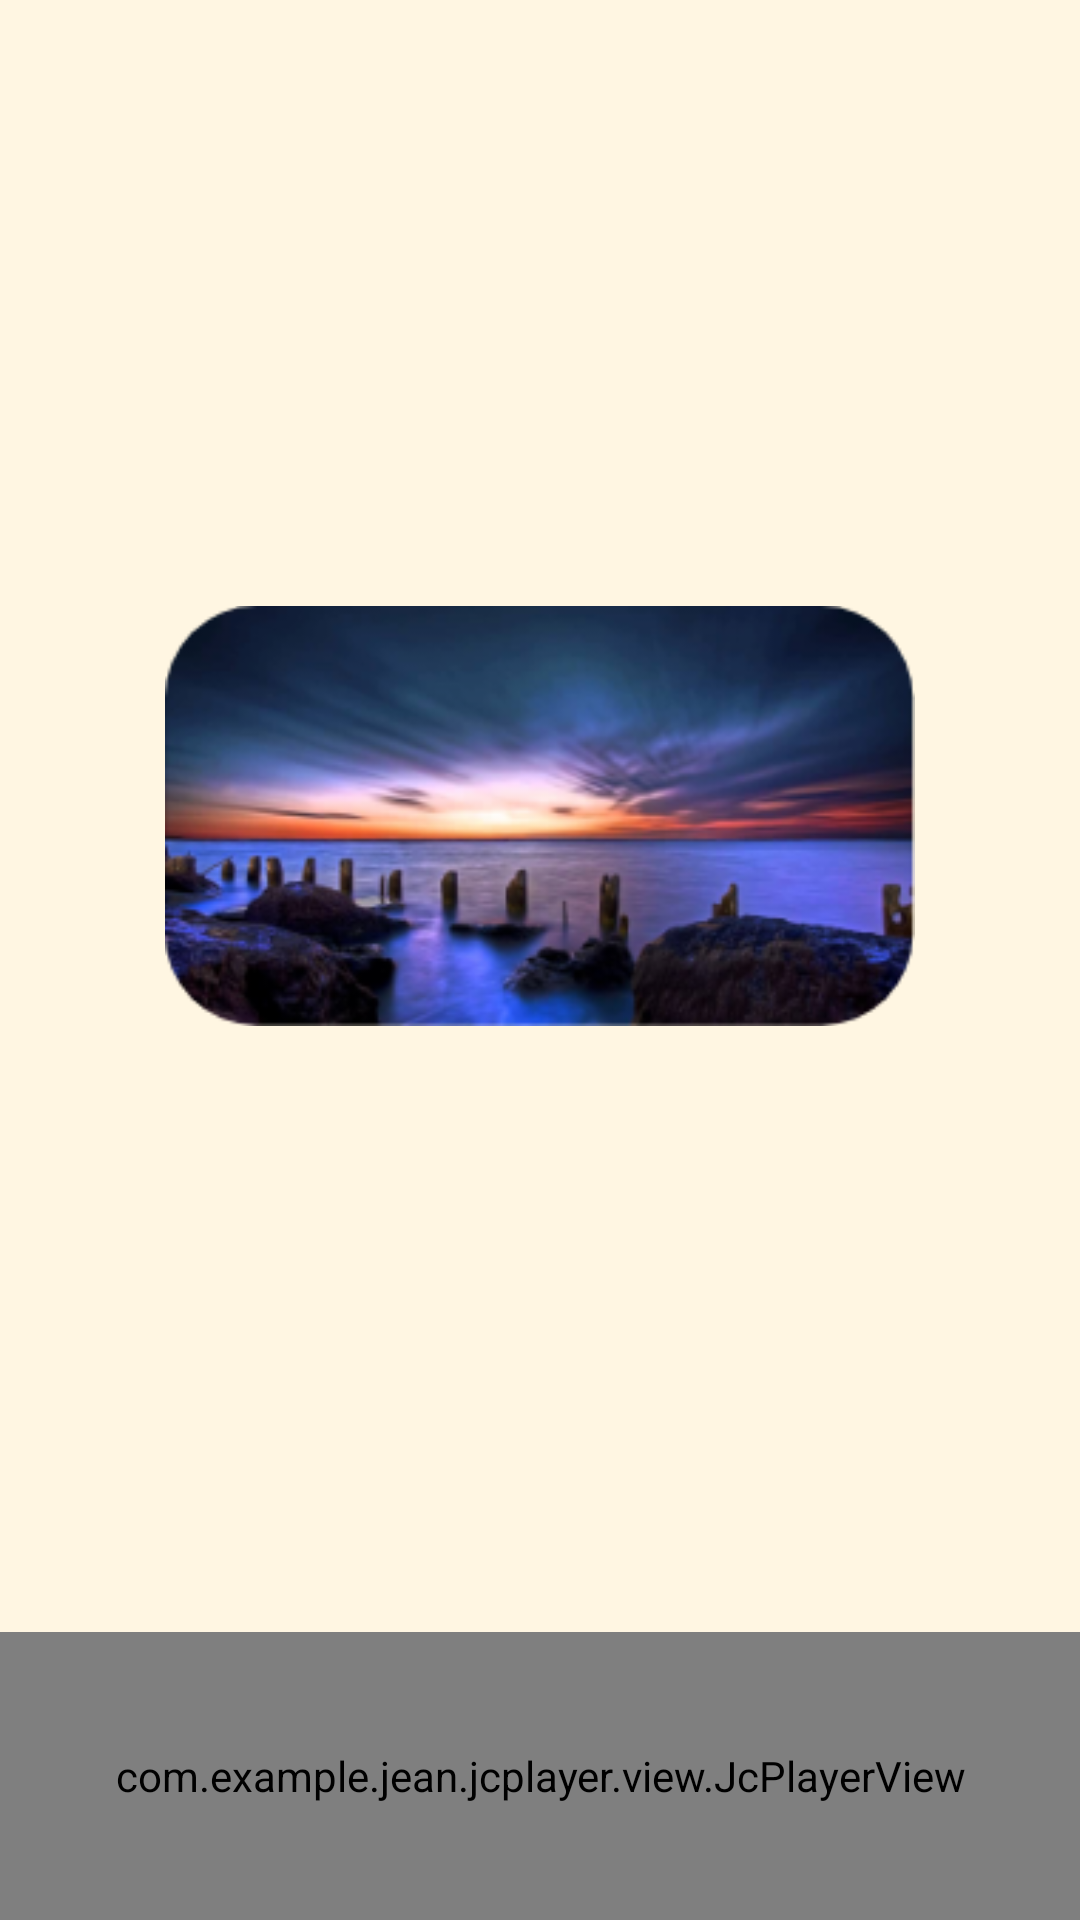

The Android layout XML behind this screen, and the referenced resources:
<!-- AndroidManifest.xml: application theme Theme.Vitality -->
<!-- res/layout/player_music.xml -->
<?xml version="1.0" encoding="utf-8"?>
<LinearLayout xmlns:android="http://schemas.android.com/apk/res/android"
    xmlns:app="http://schemas.android.com/apk/res-auto"
    xmlns:tools="http://schemas.android.com/tools"
    android:layout_width="match_parent"
    android:layout_height="match_parent"
    android:orientation="vertical"
    android:weightSum="100"
    android:background="#f6f2e7">
    <LinearLayout
        android:layout_width="match_parent"
        android:layout_height="0dp"
        android:gravity="center"
        android:background="#FFF6E2"
        android:layout_weight="85">

        <ImageView
            android:layout_width="250dp"
            android:layout_height="250dp"
            android:layout_gravity="center"

            android:src="@drawable/music1" />

    </LinearLayout>
    <LinearLayout
        android:layout_width="match_parent"
        android:layout_height="0dp"
        android:layout_weight="15">
        <com.example.jean.jcplayer.view.JcPlayerView
            android:id="@+id/jcplayer"
            android:layout_width="match_parent"
            android:layout_height="match_parent"/>



    </LinearLayout>

</LinearLayout>
<!-- resources referenced by this layout -->
<resources>
  <!-- drawable music1: png bitmap (drawable, 69013 bytes) -->
  <style name="Theme.Vitality" parent="Theme.MaterialComponents.DayNight.NoActionBar">
          
          <item name="colorPrimary">@color/purple_500</item>
          <item name="colorPrimaryVariant">@color/purple_700</item>
          <item name="colorOnPrimary">@color/purple_200</item>
          
          <item name="colorSecondary">@color/teal_200</item>
          <item name="colorSecondaryVariant">@color/teal_700</item>
          <item name="colorOnSecondary">@color/black</item>
          
          <item name="android:statusBarColor" tools:targetApi="l">?attr/colorPrimaryVariant</item>
          
      </style>
  <color name="purple_500">@color/purple_200</color>
  <color name="purple_700">#000000</color>
  <color name="purple_200">#2A7EC6</color>
  <color name="teal_200">#FF03DAC5</color>
  <color name="teal_700">#FF018786</color>
  <color name="black">#FF000000</color>
</resources>
